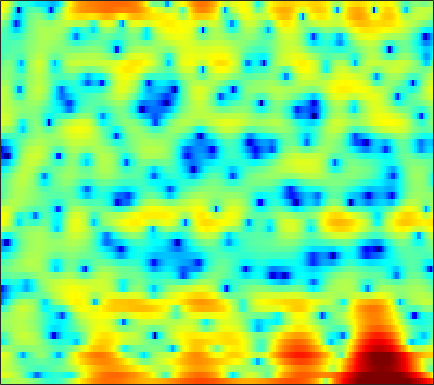

Values plotted in this chart, from the file beside it:
0.68119, 0.79864, 1.1317, 1.5634, 1.8539, 2.1763, 2.3971, 2.4827, 2.4856, 2.3767, 2.1255, 1.8443, 1.3938, 0.84929, 0.38124, -0.28427, -0.99057, -1.5275, -2.1687, -2.7802, -3.3482, -3.7463, -4.1448, -4.4146
5.683, 5.461, 5.135, 4.753, 4.418, 3.892, 3.26, 2.697, 1.802, 0.7111, -0.6246, -1.812, -3.744, -6.209, -8.476, -12.13, -15.45, -15.18, -12.33, -9.766, -7.92, -6.92, -5.942, -5.297
4.118, 3.877, 3.504, 3.07, 2.706, 2.174, 1.595, 1.139, 0.4925, -0.1738, -0.8403, -1.333, -1.953, -2.492, -2.842, -3.217, -3.456, -3.555, -3.564, -3.445, -3.256, -3.064, -2.771, -2.441
4.641, 4.38, 3.899, 3.265, 2.696, 1.822, 0.8325, 0.05469, -0.9534, -1.828, -2.454, -2.704, -2.747, -2.565, -2.349, -2.035, -1.773, -1.621, -1.514, -1.515, -1.645, -1.833, -2.154, -2.518
5.71, 5.444, 4.891, 4.073, 3.278, 1.919, 0.05514, -1.752, -4.971, -9.455, -12.63, -10.2, -6.197, -3.456, -2.014, -0.62, 0.2527, 0.6573, 0.8942, 0.8102, 0.3653, -0.2257, -1.367, -2.989
1.675, 1.563, 1.46, 1.335, 1.224, 1.024, 0.7699, 0.5751, 0.3213, 0.1283, 0.04544, 0.07484, 0.2496, 0.4975, 0.6681, 0.8321, 0.8655, 0.7944, 0.5746, 0.2344, -0.2226, -0.6297, -1.175, -1.745
-8.205, -7.01, -4.543, -2.361, -1.041, 0.3308, 1.324, 1.883, 2.419, 2.772, 2.979, 3.052, 3.058, 2.951, 2.79, 2.45, 1.964, 1.501, 0.7534, -0.1266, -1.095, -1.865, -2.899, -3.874
-4.199, -3.674, -2.378, -0.8907, 0.1302, 1.298, 2.217, 2.745, 3.276, 3.625, 3.787, 3.8, 3.653, 3.323, 2.957, 2.32, 1.493, 0.7271, -0.5402, -2.149, -4.196, -6.147, -9.577, -14.74
0.4733, 0.6477, 0.969, 1.368, 1.684, 2.082, 2.434, 2.652, 2.855, 2.952, 2.925, 2.821, 2.553, 2.146, 1.745, 1.075, 0.2494, -0.4722, -1.585, -2.848, -4.243, -5.331, -6.764, -8.016
1.131, 1.284, 1.513, 1.761, 1.957, 2.206, 2.431, 2.564, 2.674, 2.684, 2.573, 2.424, 2.127, 1.715, 1.319, 0.6726, -0.08977, -0.7195, -1.616, -2.564, -3.553, -4.305, -5.31, -6.237
0.193, 0.358, 0.7147, 1.177, 1.556, 2.055, 2.501, 2.777, 3.043, 3.175, 3.156, 3.038, 2.729, 2.268, 1.81, 1.077, 0.208, -0.5103, -1.509, -2.541, -3.538, -4.269, -5.243, -6.293
-5.638, -4.82, -3.151, -1.432, -0.2588, 1.09, 2.155, 2.772, 3.393, 3.791, 3.966, 3.935, 3.673, 3.135, 2.553, 1.525, 0.1432, -1.154, -3.214, -5.422, -7.01, -7.246, -6.499, -5.575
-15.83, -12.76, -8.965, -5.98, -4.184, -2.266, -0.747, 0.1582, 1.091, 1.722, 2.105, 2.223, 2.188, 1.905, 1.509, 0.6969, -0.5158, -1.757, -3.965, -6.838, -9.221, -8.656, -5.824, -3.144
-15.51, -15.09, -13.19, -10.76, -9.053, -7.125, -5.642, -4.788, -3.942, -3.424, -3.131, -2.971, -2.734, -2.441, -2.218, -1.964, -1.727, -1.589, -1.45, -1.289, -0.9505, -0.5369, 0.1929, 1.048
-19.97, -19.32, -15.58, -12.21, -10.39, -8.705, -7.704, -7.37, -7.52, -8.313, -9.794, -11.12, -11.93, -10.28, -8.26, -5.734, -3.719, -2.514, -1.222, -0.1814, 0.7, 1.276, 1.989, 2.657
-7.254, -7.093, -6.634, -6.056, -5.638, -5.219, -5.045, -5.163, -5.745, -6.84, -8.484, -9.972, -10.99, -9.387, -7.36, -4.771, -2.697, -1.48, -0.2012, 0.7807, 1.517, 1.95, 2.418, 2.809
-2.481, -2.312, -2.038, -1.779, -1.586, -1.376, -1.256, -1.224, -1.247, -1.35, -1.448, -1.45, -1.308, -0.9575, -0.5704, 0.02329, 0.5898, 0.9494, 1.308, 1.48, 1.46, 1.341, 1.062, 0.7216
-1.391, -1.136, -0.7809, -0.4108, -0.1277, 0.2319, 0.5587, 0.784, 1.071, 1.311, 1.529, 1.689, 1.883, 2.051, 2.163, 2.256, 2.232, 2.127, 1.82, 1.26, 0.3792, -0.5322, -2.211, -4.585
-3.39, -2.939, -2.324, -1.682, -1.208, -0.5837, 0.02541, 0.4566, 0.9837, 1.468, 1.891, 2.16, 2.45, 2.654, 2.735, 2.738, 2.61, 2.405, 1.958, 1.286, 0.3372, -0.6044, -2.187, -4.193
-7.773, -6.99, -5.983, -4.992, -4.249, -3.255, -2.264, -1.544, -0.6637, 0.1362, 0.8302, 1.267, 1.747, 2.109, 2.292, 2.418, 2.422, 2.331, 2.091, 1.726, 1.241, 0.8102, 0.1971, -0.3964
-12.19, -11.75, -11.12, -10.07, -8.952, -7.185, -5.409, -4.181, -2.71, -1.472, -0.4549, 0.1821, 0.8813, 1.405, 1.706, 1.987, 2.128, 2.16, 2.116, 1.977, 1.775, 1.603, 1.35, 1.122
-13.24, -15.92, -23.95, -23.74, -15.95, -10.57, -7.199, -5.362, -3.445, -1.963, -0.8112, -0.1027, 0.6571, 1.225, 1.552, 1.874, 2.06, 2.128, 2.133, 2.037, 1.877, 1.727, 1.504, 1.298
-4.749, -5.709, -6.633, -6.726, -6.166, -4.954, -3.696, -2.789, -1.738, -0.8615, -0.08039, 0.4195, 0.9742, 1.447, 1.712, 1.959, 2.12, 2.163, 2.095, 1.912, 1.577, 1.229, 0.6878, 0.08926
3.388, 2.769, 1.963, 1.199, 0.6895, 0.06226, -0.4891, -0.8054, -0.9957, -0.887, -0.5475, -0.227, 0.1922, 0.5198, 0.7133, 0.9022, 1.053, 1.132, 1.156, 1.003, 0.5525, -0.03769, -1.285, -3.2
7.384, 6.682, 5.542, 4.153, 2.838, 0.5996, -2.345, -5.222, -8.72, -7.931, -5.407, -4.091, -3.258, -3.43, -3.89, -4.477, -4.397, -3.728, -2.495, -1.655, -1.336, -1.527, -2.41, -3.827
7.621, 7.061, 6.137, 4.91, 3.714, 1.708, -0.8665, -3.086, -5.458, -5.61, -4.547, -4.054, -4.279, -5.854, -8.284, -14.37, -15.6, -10.21, -5.921, -3.747, -2.804, -2.688, -3.187, -4.228
4.462, 4.516, 4.438, 4.13, 3.787, 3.144, 2.408, 1.833, 1.135, 0.5845, 0.08693, -0.2807, -0.9096, -1.602, -2.182, -2.783, -3.039, -2.908, -2.593, -2.347, -2.443, -2.819, -3.756, -5.492
-0.8518, 0.2406, 1.274, 1.954, 2.268, 2.484, 2.518, 2.466, 2.3, 2.054, 1.753, 1.492, 1.112, 0.693, 0.3803, -0.02159, -0.3766, -0.609, -0.918, -1.26, -1.673, -2.065, -2.722, -3.504
-3.642, -2.25, -0.8054, 0.2944, 0.9062, 1.526, 1.927, 2.122, 2.249, 2.239, 2.122, 1.96, 1.679, 1.294, 0.982, 0.521, 0.05965, -0.3066, -0.7564, -1.177, -1.538, -1.765, -2.038, -2.225
-3.104, -2.216, -1.102, -0.1212, 0.5177, 1.235, 1.789, 2.09, 2.357, 2.464, 2.411, 2.268, 1.947, 1.479, 1.037, 0.3435, -0.4384, -1.05, -1.819, -2.429, -2.791, -2.869, -2.735, -2.421
-3.121, -2.29, -1.204, -0.2048, 0.4871, 1.294, 1.968, 2.375, 2.765, 2.98, 2.993, 2.868, 2.489, 1.87, 1.208, 0.05211, -1.477, -2.855, -5.01, -7.084, -7.975, -7.386, -5.688, -3.982
-4.953, -3.884, -2.565, -1.352, -0.5112, 0.5082, 1.409, 1.997, 2.634, 3.076, 3.304, 3.309, 3.074, 2.517, 1.865, 0.6161, -1.163, -2.992, -6.332, -11.27, -14.59, -11.31, -7.071, -4.296
-8.32, -7.268, -5.939, -4.597, -3.559, -2.171, -0.8216, 0.1041, 1.211, 2.09, 2.736, 3.038, 3.209, 3.073, 2.788, 2.152, 1.249, 0.4288, -0.7277, -1.76, -2.399, -2.531, -2.393, -2.023
-12.85, -12.59, -12.03, -10.69, -9.201, -6.772, -4.349, -2.69, -0.7778, 0.7786, 1.976, 2.657, 3.296, 3.651, 3.734, 3.635, 3.317, 2.975, 2.387, 1.709, 0.9629, 0.3504, -0.5542, -1.609
-18.85, -20.53, -25.97, -30.78, -19.44, -12.21, -7.676, -5.085, -2.41, -0.3214, 1.262, 2.201, 3.139, 3.796, 4.104, 4.305, 4.287, 4.13, 3.745, 3.144, 2.308, 1.479, 0.05905, -1.97
-21.84, -19.5, -17.3, -14.99, -12.98, -9.955, -7.114, -5.246, -3.101, -1.349, 0.09432, 0.9813, 1.95, 2.665, 3.071, 3.427, 3.589, 3.576, 3.399, 3.029, 2.457, 1.908, 0.9742, -0.1387
-13.39, -12.18, -10.58, -9.055, -7.953, -6.523, -5.211, -4.278, -3.157, -2.144, -1.204, -0.5544, 0.2496, 0.9443, 1.388, 1.85, 2.14, 2.258, 2.269, 2.149, 1.915, 1.696, 1.362, 1.058
-4.787, -4.521, -4.133, -3.765, -3.53, -3.348, -3.278, -3.319, -3.388, -3.349, -3.047, -2.578, -1.739, -0.7778, -0.1396, 0.5496, 0.9953, 1.175, 1.223, 1.11, 0.9332, 0.7936, 0.7254, 0.7895
1.613, 1.544, 1.367, 1.041, 0.6495, -0.1446, -1.35, -2.645, -5.049, -8.289, -10.27, -8.53, -5.052, -2.44, -1.082, 0.06519, 0.6155, 0.6619, 0.329, -0.4114, -1.377, -2.045, -2.467, -2.053
4.703, 4.555, 4.231, 3.711, 3.156, 2.158, 0.7638, -0.6046, -2.929, -5.666, -7.096, -6.128, -3.748, -1.74, -0.6963, 0.09502, 0.2469, -0.08136, -1.129, -3.068, -6.415, -10.72, -25.49, -12.33
4.253, 4.206, 3.999, 3.629, 3.24, 2.602, 1.831, 1.21, 0.4051, -0.249, -0.6153, -0.6398, -0.4634, -0.1968, -0.03273, 0.006547, -0.2704, -0.7027, -1.653, -2.965, -4.597, -5.817, -6.836, -6.789
3.257, 3.334, 3.266, 3.034, 2.781, 2.353, 1.885, 1.548, 1.139, 0.8431, 0.6705, 0.6079, 0.6131, 0.6322, 0.6137, 0.4885, 0.2074, -0.1232, -0.7237, -1.501, -2.376, -3.034, -3.918, -4.695
2.898, 2.993, 2.908, 2.604, 2.259, 1.686, 1.075, 0.655, 0.2511, 0.0998, 0.2155, 0.4123, 0.7574, 1.095, 1.275, 1.384, 1.323, 1.133, 0.7179, 0.0777, -0.7527, -1.5, -2.656, -3.978
3.292, 3.302, 3.022, 2.39, 1.662, 0.3672, -1.272, -2.632, -4.011, -4.051, -2.76, -1.481, 0.04621, 1.249, 1.917, 2.514, 2.779, 2.779, 2.5, 1.938, 1.068, 0.1878, -1.272, -3.144
3.15, 3.113, 2.716, 1.89, 0.9431, -0.8969, -3.695, -6.865, -14.16, -13.83, -6.671, -3.548, -0.7378, 1.111, 2.108, 3.007, 3.485, 3.611, 3.465, 2.991, 2.177, 1.345, -0.1048, -1.99
1.622, 1.645, 1.424, 0.8961, 0.3134, -0.6757, -1.846, -2.658, -3.375, -3.33, -2.517, -1.589, -0.2857, 0.9096, 1.663, 2.411, 2.867, 2.999, 2.925, 2.537, 1.863, 1.194, 0.1081, -1.174
0.2349, 0.4122, 0.4649, 0.2722, -0.03442, -0.607, -1.266, -1.736, -2.176, -2.229, -1.827, -1.251, -0.2878, 0.7549, 1.441, 2.182, 2.658, 2.805, 2.727, 2.33, 1.645, 0.9623, -0.09936, -1.195
-0.6986, -0.1137, 0.3203, 0.3463, 0.08383, -0.6795, -1.888, -3.115, -4.992, -6.25, -5.411, -3.771, -1.372, 0.623, 1.787, 2.929, 3.604, 3.831, 3.73, 3.195, 2.197, 1.123, -0.7839, -3.124
-2.475, -1.312, -0.3892, -0.08679, -0.2287, -0.9545, -2.389, -4.107, -7.664, -12.3, -9.842, -5.796, -1.973, 0.6064, 1.983, 3.277, 4.035, 4.3, 4.232, 3.704, 2.654, 1.462, -0.8187, -4.266
-3.925, -3.022, -2.204, -1.77, -1.667, -1.789, -2.176, -2.562, -3.002, -3.084, -2.576, -1.88, -0.7043, 0.4658, 1.265, 2.099, 2.65, 2.872, 2.914, 2.653, 2.1, 1.512, 0.5783, -0.4076
-3.898, -3.469, -3.007, -2.664, -2.499, -2.364, -2.278, -2.199, -2.041, -1.78, -1.355, -0.9582, -0.3351, 0.3097, 0.7747, 1.304, 1.717, 1.921, 2.066, 2.042, 1.879, 1.68, 1.347, 1.007
-3.558, -3.362, -3.155, -3.04, -2.992, -2.943, -2.84, -2.706, -2.44, -2.052, -1.571, -1.133, -0.5322, 0.08212, 0.5002, 1.016, 1.444, 1.696, 1.926, 2.053, 2.079, 2.042, 1.912, 1.718
-3.02, -3.006, -3.177, -3.529, -3.841, -4.238, -4.495, -4.517, -4.229, -3.599, -2.778, -2.104, -1.205, -0.3587, 0.2122, 0.8878, 1.426, 1.755, 2.075, 2.289, 2.4, 2.424, 2.395, 2.279
-1.75, -2.049, -2.883, -4.156, -5.415, -7.391, -9.348, -10.12, -9.366, -7.413, -5.283, -3.895, -2.275, -0.9686, -0.1374, 0.7285, 1.38, 1.741, 2.089, 2.283, 2.377, 2.398, 2.409, 2.412
0.9961, 0.3099, -1.116, -3.194, -5.289, -9.127, -14.98, -20.22, -15.64, -10.42, -6.988, -5.005, -2.947, -1.364, -0.4255, 0.4751, 1.086, 1.338, 1.483, 1.425, 1.244, 1.088, 0.9232, 0.9701
4.851, 3.953, 2.32, 0.1872, -1.69, -4.499, -7.322, -8.959, -9.808, -8.863, -6.764, -5.163, -3.21, -1.7, -0.8977, -0.1513, 0.1768, 0.1865, -0.1664, -0.8659, -1.968, -3.001, -4.445, -5.1
7.646, 6.671, 5.027, 2.911, 0.9457, -2.298, -6.69, -11.65, -28.91, -14.19, -8.546, -6.135, -4.178, -3.034, -2.636, -2.392, -2.523, -2.769, -3.407, -4.479, -6.301, -8.513, -13.41, -21.13
8.316, 7.434, 6.047, 4.361, 2.919, 0.7809, -1.494, -3.071, -4.593, -5.127, -5.028, -4.853, -4.949, -5.474, -6.101, -7.293, -8.317, -8.779, -8.74, -8.675, -8.88, -9.337, -10.08, -10.96
